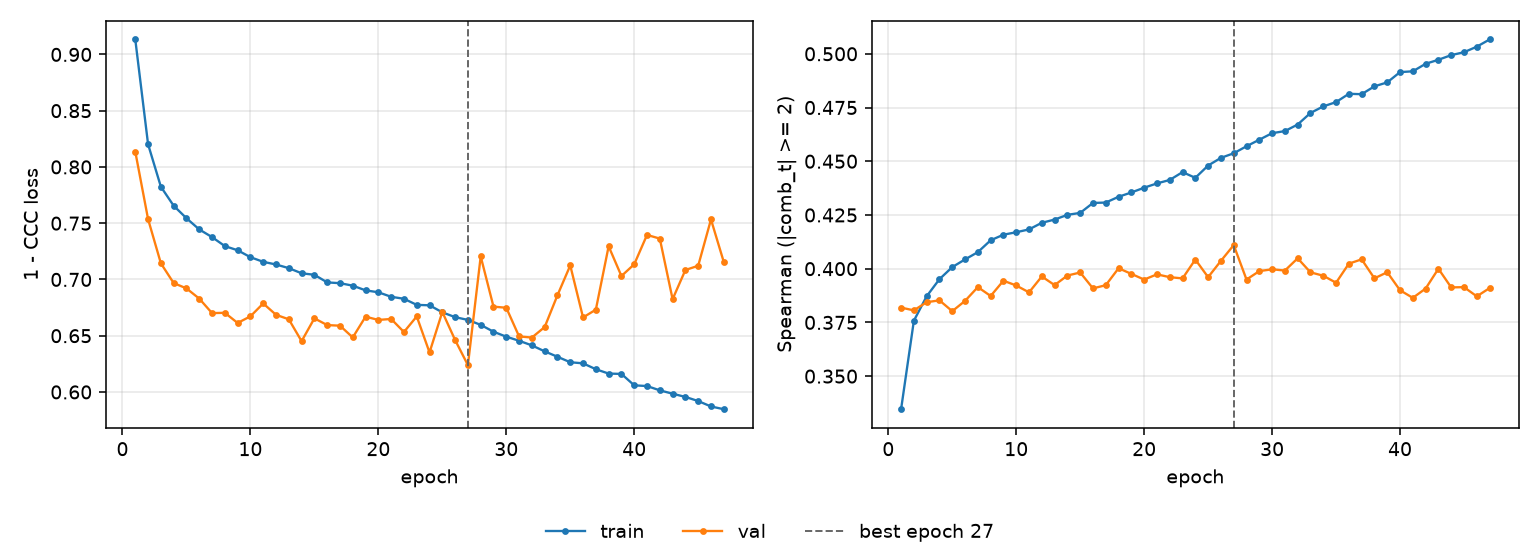

Data behind this chart, as committed beside it:
epoch, tr_loss, vl_loss, tr_sp, vl_sp, is_best
1, 0.9133, 0.8136, 0.3346, 0.3819, False
2, 0.8201, 0.7536, 0.3758, 0.3806, False
3, 0.7824, 0.7143, 0.3872, 0.3844, False
4, 0.7655, 0.6968, 0.3951, 0.3853, False
5, 0.7544, 0.692, 0.4007, 0.3802, False
6, 0.7445, 0.683, 0.4043, 0.385, False
7, 0.7376, 0.6701, 0.4077, 0.3914, False
8, 0.7296, 0.6704, 0.4132, 0.3873, False
9, 0.7259, 0.6613, 0.4158, 0.3944, False
10, 0.7198, 0.6672, 0.417, 0.3922, False
11, 0.7157, 0.6787, 0.4183, 0.389, False
12, 0.7133, 0.6686, 0.4214, 0.3964, False
13, 0.71, 0.6646, 0.4229, 0.3924, False
14, 0.7055, 0.6451, 0.4251, 0.3968, False
15, 0.7041, 0.6654, 0.426, 0.3982, False
16, 0.6974, 0.6594, 0.4306, 0.3908, False
17, 0.6967, 0.6589, 0.4308, 0.3923, False
18, 0.6945, 0.6485, 0.4335, 0.4002, False
19, 0.6903, 0.6669, 0.4355, 0.3976, False
20, 0.6886, 0.664, 0.4377, 0.3949, False
21, 0.6846, 0.6649, 0.4397, 0.3974, False
22, 0.6828, 0.6533, 0.4413, 0.3961, False
23, 0.6774, 0.6671, 0.4449, 0.3955, False
24, 0.677, 0.6351, 0.4423, 0.4043, False
25, 0.6708, 0.6711, 0.448, 0.3961, False
26, 0.6665, 0.6461, 0.4516, 0.4036, False
27, 0.664, 0.6238, 0.4537, 0.411, True
28, 0.6596, 0.7205, 0.457, 0.395, False
29, 0.6535, 0.6758, 0.46, 0.3989, False
30, 0.6491, 0.6748, 0.4631, 0.3997, False
31, 0.6455, 0.6494, 0.464, 0.3991, False
32, 0.6414, 0.6483, 0.4671, 0.4048, False
33, 0.6361, 0.6577, 0.4725, 0.3983, False
34, 0.6313, 0.686, 0.4755, 0.3967, False
35, 0.6264, 0.7125, 0.4775, 0.3935, False
36, 0.6254, 0.6662, 0.4814, 0.4023, False
37, 0.6202, 0.6731, 0.4812, 0.4044, False
38, 0.6163, 0.7295, 0.4849, 0.3955, False
39, 0.616, 0.703, 0.4867, 0.3984, False
40, 0.6059, 0.7135, 0.4915, 0.39, False
41, 0.6053, 0.7396, 0.4918, 0.3864, False
42, 0.6014, 0.7363, 0.4953, 0.3907, False
43, 0.5985, 0.6825, 0.4972, 0.4, False
44, 0.5956, 0.7084, 0.4994, 0.3913, False
45, 0.5919, 0.7121, 0.5007, 0.3914, False
46, 0.5871, 0.7533, 0.5033, 0.3871, False
47, 0.5847, 0.7155, 0.5067, 0.391, False
